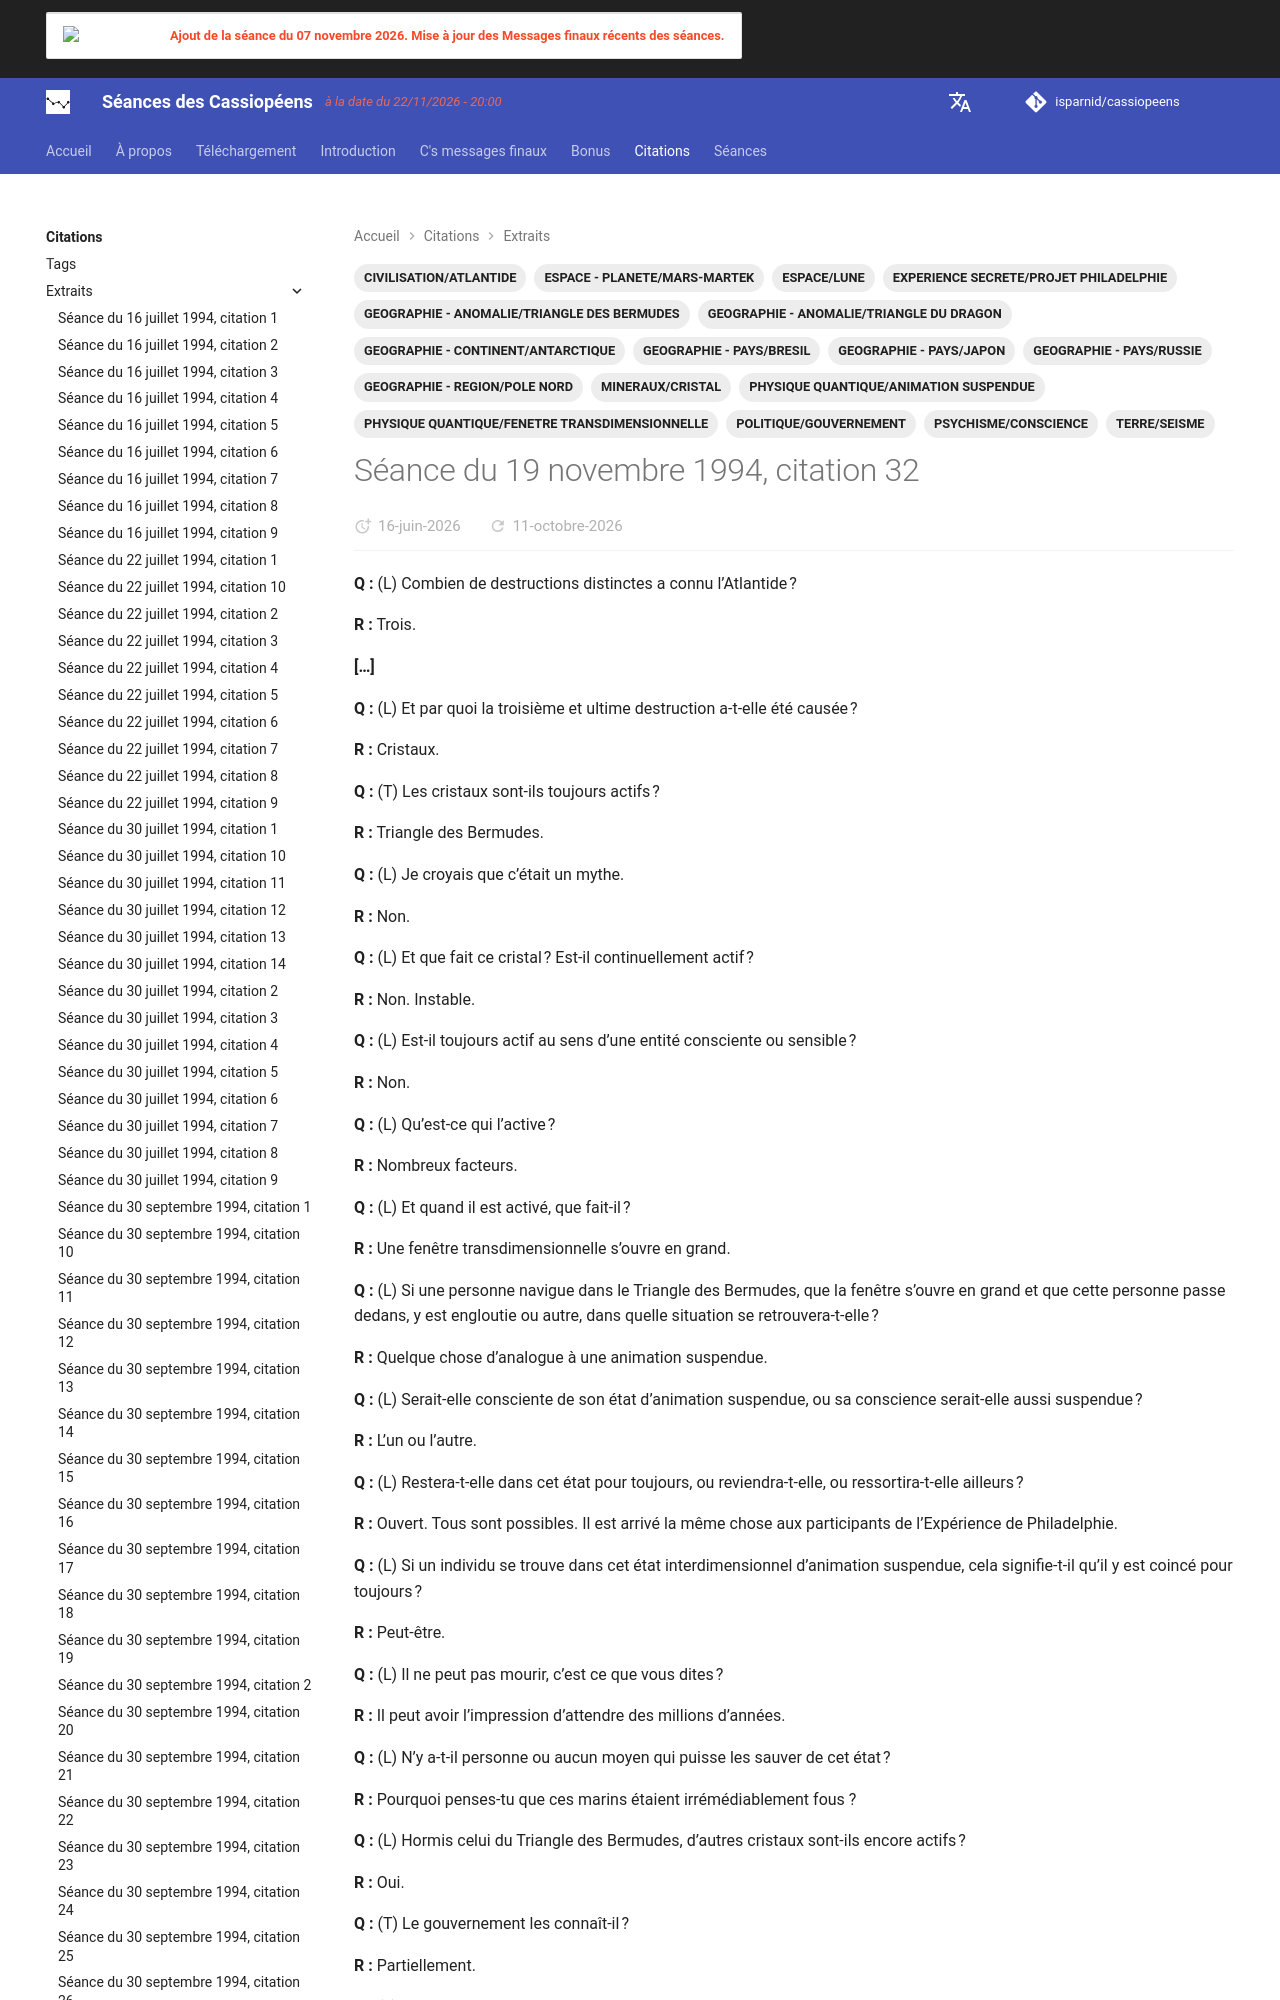

repository: isparnid/cassiopeens · page: citations/extraits/1994-11-19_citation-32/index.html · generator: mkdocs

---
title: "Séance du 19 novembre 1994, citation 32"
date:
  created: 2026-06-07
  updated: 2026-09-03
tags:
  - CIVILISATION/ATLANTIDE
  - ESPACE/LUNE
  - ESPACE - PLANETE/MARS-MARTEK
  - EXPERIENCE SECRETE/PROJET PHILADELPHIE
  - GEOGRAPHIE - ANOMALIE/TRIANGLE DES BERMUDES
  - GEOGRAPHIE - ANOMALIE/TRIANGLE DU DRAG
